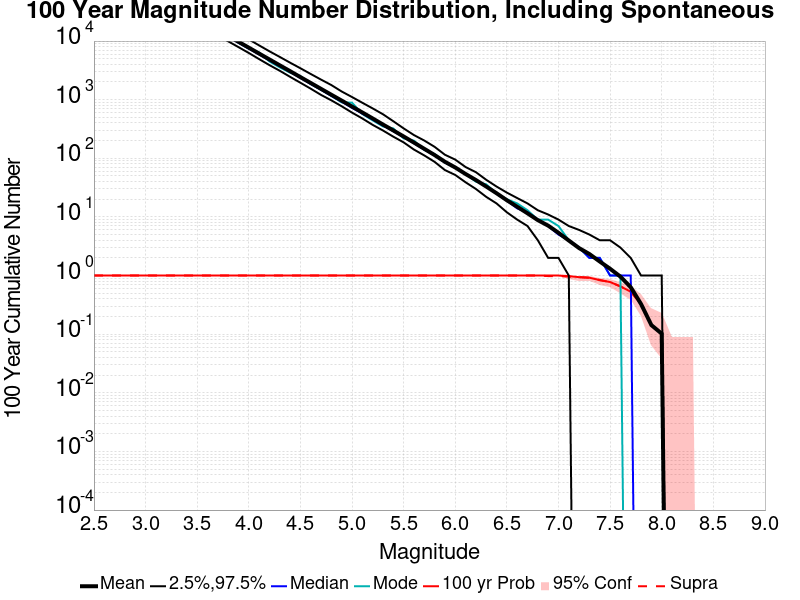

Source data for this figure (header and first rows):
Mag, Mean, 2.5 %ile, 97.5 %ile, Median, Mode, 100 yr Probability, 100 yr Supra-Seis Prob
2.5, 244754, 197480, 335181, 236288, 236288, 1.0, 1.0
2.6, 194439, 156490, 266402, 187966, 187966, 1.0, 1.0
2.7, 154434, 124236, 211471, 149440, 149440, 1.0, 1.0
2.8, 122667, 98715, 167909, 118770, 118770, 1.0, 1.0
2.9, 97431, 78537, 133400, 94191, 94191, 1.0, 1.0
3.0, 77397, 62454, 106095, 74813, 74813, 1.0, 1.0
3.1, 61473, 49567, 84220, 59494, 59494, 1.0, 1.0
3.2, 48833, 39316, 66960, 47337, 47337, 1.0, 1.0
3.3, 38795, 31258, 53186, 37628, 37628, 1.0, 1.0
3.4, 30790, 24918, 42295, 29858, 29858, 1.0, 1.0
3.5, 24469, 19762, 33549, 23716, 23716, 1.0, 1.0
3.6, 19454, 15823, 26811, 18784, 18784, 1.0, 1.0
3.7, 15452, 12455, 21267, 14907, 14907, 1.0, 1.0
3.8, 12256, 9904, 16918, 11817, 12761, 1.0, 1.0
3.9, 9725, 7886, 13403, 9376, 9376, 1.0, 1.0
4.0, 7714, 6265, 10674, 7450, 7450, 1.0, 1.0
4.1, 6119, 4924, 8438, 5917, 6394, 1.0, 1.0
4.2, 4860, 3887, 6690, 4690, 4488, 1.0, 1.0
4.3, 3858, 3115, 5364, 3747, 3560, 1.0, 1.0
4.4, 3067, 2454, 4280, 2989, 2887, 1.0, 1.0
4.5, 2426, 1946, 3437, 2350, 2527, 1.0, 1.0
4.6, 1928, 1540, 2745, 1856, 1850, 1.0, 1.0
4.7, 1529, 1206, 2200, 1481, 1481, 1.0, 1.0
4.8, 1213, 974.0, 1775, 1163, 1163, 1.0, 1.0
4.9, 964, 772.0, 1379, 924.0, 900.0, 1.0, 1.0
5.0, 763.2, 602.0, 1110, 726.0, 890.0, 1.0, 1.0
5.1, 605.3, 478.0, 886.0, 580.0, 570.0, 1.0, 1.0
5.2, 478.7, 372.0, 710.0, 461.0, 444.0, 1.0, 1.0
5.3, 376.8, 298.0, 564.0, 363.0, 350.0, 1.0, 1.0
5.4, 298.7, 234.0, 429.0, 290.0, 323.0, 1.0, 1.0
5.5, 235.8, 187.0, 324.0, 229.0, 219.0, 1.0, 1.0
5.6, 185.5, 141.0, 249.0, 181.0, 200.0, 1.0, 1.0
5.7, 145.3, 112.0, 201.0, 141.0, 139.0, 1.0, 1.0
5.8, 113.7, 87.0, 157.0, 112.0, 118.0, 1.0, 1.0
5.9, 87.27, 63.0, 115.0, 85.0, 85.0, 1.0, 1.0
6.0, 69.76, 52.0, 95.0, 69.0, 69.0, 1.0, 1.0
6.1, 54.0, 39.0, 71.0, 54.0, 54.0, 1.0, 1.0
6.2, 42.61, 30.0, 58.0, 43.0, 40.0, 1.0, 1.0
6.3, 33.0, 22.0, 43.0, 33.0, 36.0, 1.0, 1.0
6.4, 25.37, 17.0, 33.0, 25.0, 25.0, 1.0, 1.0
6.5, 19.27, 12.0, 26.0, 19.0, 20.0, 1.0, 1.0
6.6, 14.92, 9.0, 21.0, 14.0, 17.0, 1.0, 1.0
6.7, 11.53, 7.0, 17.0, 12.0, 13.0, 1.0, 1.0
6.8, 8.816, 4.0, 13.0, 9.0, 9.0, 1.0, 1.0
6.9, 7.102, 2.0, 11.0, 7.0, 9.0, 1.0, 0.9796
7.0, 5.367, 2.0, 9.0, 5.0, 7.0, 1.0, 0.9796
7.1, 3.959, 1.0, 7.0, 4.0, 4.0, 0.9796, 0.9592
7.2, 2.939, 0.0, 6.0, 3.0, 3.0, 0.9388, 0.9388
7.3, 2.327, 0.0, 5.0, 2.0, 2.0, 0.9184, 0.9184
7.4, 1.735, 0.0, 4.0, 2.0, 2.0, 0.8367, 0.8367
7.5, 1.306, 0.0, 4.0, 1.0, 1.0, 0.7755, 0.7755
7.6, 0.9592, 0.0, 3.0, 1.0, 1.0, 0.6531, 0.6531
7.7, 0.6327, 0.0, 2.0, 1.0, 0.0, 0.5306, 0.5306
7.8, 0.3265, 0.0, 1.0, 0.0, 0.0, 0.3265, 0.3265
7.9, 0.1429, 0.0, 1.0, 0.0, 0.0, 0.1429, 0.1429
8.0, 0.102, 0.0, 1.0, 0.0, 0.0, 0.102, 0.102
8.1, 0.0, 0.0, 0.0, 0.0, 0.0, 0.0, 0.0
8.2, 0.0, 0.0, 0.0, 0.0, 0.0, 0.0, 0.0
8.3, 0.0, 0.0, 0.0, 0.0, 0.0, 0.0, 0.0
8.4, 0.0, 0.0, 0.0, 0.0, 0.0, 0.0, 0.0
... 6 more rows
